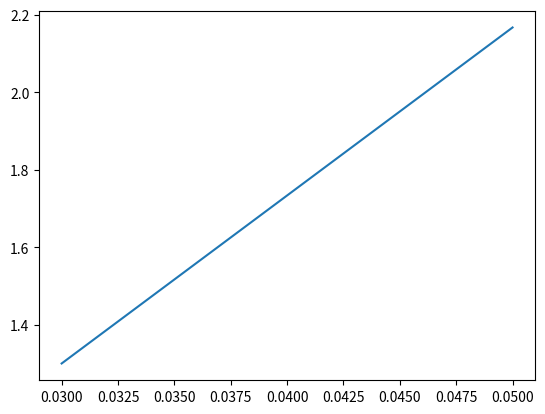

This chart was generated by the following Python code:
import matplotlib
import numpy as np
import matplotlib.pyplot as plt
import math

pi = np.pi

class Function():
    
    def LINEAR(self, t0, array):            
        note = array / t0
        return note
        
    def EXP(self, t0, array):
        note = np.exp(5 * (array - t0) / t0)
        return note

    def QUARTSIN(self, t0, array):
        note = np.sin((pi * array) / (2 * t0))
        return note

    def HALFSIN(self, t0, array):
        note = (1 + np.cos(pi * (array / t0 - 0.5))) / 2
        return note

    def LOG(self, t0, array):
        note = np.log10(9 * array / t0 + 1)
        return note

    def TRI(self, t0, t1, a1, array):
        # [redacted]
        notes = np.zeros(len(array))
        notes = np.where(array < t1, notes, array * a1 / t1)
        notes = np.where(array > t1, notes, (array - t1) / (t1 - t0) + a1)
        return notes

    def CONSTANT(self, array):
        return np.ones(len(array))

    def INVLINEAR(self, t0, array):
        note = 1 - (array / t0)
        note[note < 0] = 0
        return note

    def SIN(self, a, f, array):
        note = 1 + (a * np.sin(f * array))
        return note

    def INVEXP(self, t0, array):
        note = np.exp((-5 * array) / t0)
        return note

    def QUARTCOS(self, t0, array):
        note = np.cos((pi * array) / (2 * t0))
        return note

    def HALFCOS(self, t0, array):
        note = (1 + np.cos(pi * array / t0)) / 2
        return note

    def INVLOG(self, t0, array):
        note = np.zeros(len(array))
        note[array <= t0] = np.log10(-9 * array[array <= t0] / t0 + 10)
        note[array > t0] = 0
        return note

    def PULSES(self, t0, t1, a1, array):
        prime_t = (array / t0) - np.floor(array / t0)
        note = np.clip(abs(((1 - a1) / t0) * (prime_t - t0 + t1)) + a1, None, 1)
        return note

        


if __name__ == "__main__":
    function1 = Function()

    result = function1.TRI(0.05, 0.03, 1.3, np.linspace(0.05, 0.03, 44100))
    print(result)
    x = np.linspace(0.05, 0.03, 44100)
    plt.plot(x, result)
    plt.show()

    # def liner(array, t0):
    #     result = array  * (1/t0)
    #     return result
            
    
